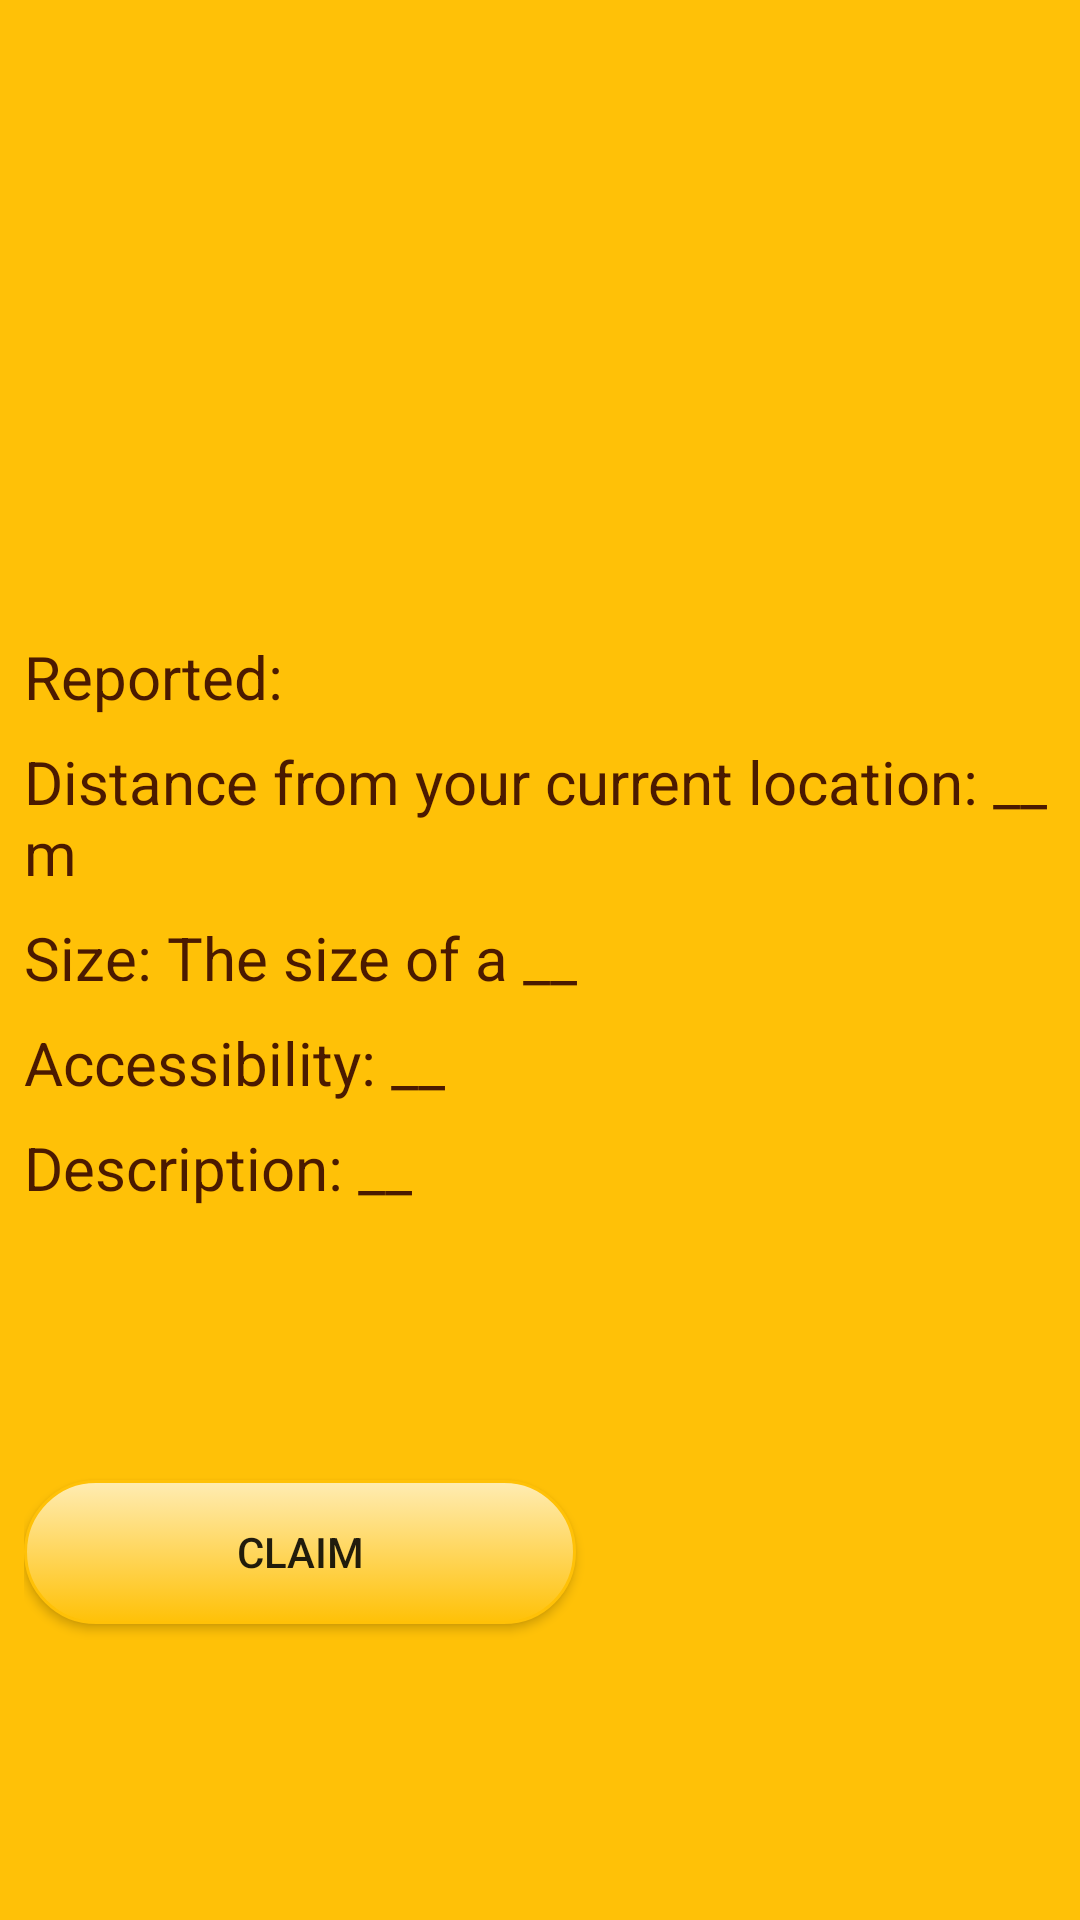

Here is an Android app screen rendered from its layout file. Give the layout XML and the strings, colors and styles it references.
<!-- AndroidManifest.xml: application theme AppTheme -->
<!-- res/layout/claim_item.xml -->
<?xml version="1.0" encoding="utf-8"?>
<LinearLayout xmlns:android="http://schemas.android.com/apk/res/android"
    xmlns:app="http://schemas.android.com/apk/res-auto"
    xmlns:tools="http://schemas.android.com/tools"
    android:layout_width="match_parent"
    android:layout_height="wrap_content"
    android:layout_marginBottom="8dp"
    android:background="@color/primary"
    android:orientation="vertical">

    <android.support.constraint.ConstraintLayout
        android:layout_marginLeft="8dp"
        android:layout_width="match_parent"
        android:layout_height="match_parent"
        android:layout_marginBottom="8dp">

        <ImageView
            android:id="@+id/swarmImage"
            android:layout_width="0dp"
            android:layout_height="0dp"
            android:layout_marginLeft="8dp"
            android:layout_marginRight="0dp"
            android:layout_marginTop="8dp"
            android:clickable="true"
            app:layout_constraintLeft_toLeftOf="parent"
            app:layout_constraintTop_toTopOf="parent"
            app:layout_constraintRight_toLeftOf="@+id/guideline"
            app:srcCompat="@drawable/bee"
            tools:layout_constraintLeft_creator="1"
            tools:layout_constraintRight_creator="1"
            app:layout_constraintHorizontal_bias="0.0"
            android:layout_marginBottom="8dp"
            app:layout_constraintBottom_toTopOf="@+id/guideline3"
            app:layout_constraintVertical_bias="0.0" />

        <TextView
            android:id="@+id/timeStampTextView"
            android:layout_width="0dp"
            android:layout_height="wrap_content"
            android:layout_marginTop="8dp"
            android:text="Reported: "
            android:textColor="@color/primary_text"
            android:textSize="20sp"
            app:layout_constraintHorizontal_bias="0.0"
            app:layout_constraintLeft_toLeftOf="parent"
            app:layout_constraintRight_toRightOf="parent"
            app:layout_constraintTop_toBottomOf="@+id/guideline3"
            tools:layout_constraintLeft_creator="1"
            tools:layout_constraintRight_creator="1" />

        <TextView
            android:id="@+id/claimantTextView"
            android:layout_width="0dp"
            android:layout_height="wrap_content"
            android:layout_marginTop="8dp"
            android:textColor="@color/primary_text"
            android:textSize="20sp"
            android:text="Distance from your current location: __ m"
            app:layout_constraintLeft_toLeftOf="@+id/timeStampTextView"
            app:layout_constraintRight_toRightOf="@+id/timeStampTextView"
            app:layout_constraintTop_toBottomOf="@+id/timeStampTextView"
            app:layout_constraintHorizontal_bias="0.0"
            tools:layout_constraintRight_creator="1"
            tools:layout_constraintLeft_creator="1" />

        <TextView
            android:id="@+id/sizeTextView"
            android:layout_width="0dp"
            android:layout_height="wrap_content"
            android:layout_marginTop="8dp"
            android:textColor="@color/primary_text"
            android:textSize="20sp"
            android:text="Size: The size of a __"
            app:layout_constraintLeft_toLeftOf="@+id/claimantTextView"
            app:layout_constraintRight_toRightOf="@+id/claimantTextView"
            app:layout_constraintTop_toBottomOf="@+id/claimantTextView"
            tools:layout_constraintRight_creator="1"
            tools:layout_constraintLeft_creator="1" />

        <TextView
            android:id="@+id/accessibilityTextView"
            android:layout_width="0dp"
            android:layout_height="wrap_content"
            android:layout_marginTop="8dp"
            android:textColor="@color/primary_text"
            android:textSize="20sp"
            android:text="Accessibility: __"
            app:layout_constraintLeft_toLeftOf="@+id/sizeTextView"
            app:layout_constraintRight_toRightOf="@+id/sizeTextView"
            app:layout_constraintTop_toBottomOf="@+id/sizeTextView"
            tools:layout_constraintRight_creator="1"
            tools:layout_constraintLeft_creator="1" />

        <TextView
            android:id="@+id/descriptionTextView"
            android:layout_width="0dp"
            android:layout_height="wrap_content"
            android:layout_marginTop="8dp"
            android:textColor="@color/primary_text"
            android:textSize="20sp"
            android:text="Description: __"
            app:layout_constraintLeft_toLeftOf="@+id/accessibilityTextView"
            app:layout_constraintRight_toRightOf="@+id/accessibilityTextView"
            app:layout_constraintTop_toBottomOf="@+id/accessibilityTextView"
            tools:layout_constraintRight_creator="1"
            tools:layout_constraintLeft_creator="1" />

        <Button
            android:id="@+id/claimSwarmButton"
            android:layout_width="0dp"
            android:layout_height="wrap_content"
            android:layout_marginEnd="8dp"
            android:layout_marginRight="8dp"
            android:layout_marginTop="8dp"
            android:layout_marginBottom="8dp"
            android:background="@drawable/bivouac_button"
            android:text="Claim"
            app:layout_constraintLeft_toLeftOf="@+id/descriptionTextView"
            app:layout_constraintRight_toLeftOf="@+id/guideline"
            app:layout_constraintTop_toBottomOf="@+id/descriptionTextView"
            app:layout_constraintBottom_toBottomOf="parent"/>

        <android.support.constraint.Guideline
            android:id="@+id/guideline"
            android:layout_width="wrap_content"
            android:layout_height="wrap_content"
            android:orientation="vertical"
            app:layout_constraintGuide_begin="192dp"
            tools:layout_editor_absoluteX="192dp"
            tools:layout_editor_absoluteY="81dp" />

        <ImageView
            android:id="@+id/mapImageView"
            android:layout_width="0dp"
            android:layout_height="wrap_content"
            android:layout_marginRight="8dp"
            android:layout_marginTop="8dp"
            android:clickable="true"
            app:layout_constraintRight_toRightOf="parent"
            app:layout_constraintTop_toTopOf="parent"
            app:srcCompat="@drawable/bee"
            android:layout_marginStart="8dp"
            android:layout_marginEnd="8dp"
            android:layout_marginLeft="0dp"
            app:layout_constraintLeft_toLeftOf="@+id/guideline"
            app:layout_constraintHorizontal_bias="1.0"
            android:layout_marginBottom="8dp"
            app:layout_constraintBottom_toTopOf="@+id/guideline3" />

        <android.support.constraint.Guideline
            android:layout_width="wrap_content"
            android:layout_height="wrap_content"
            android:id="@+id/guideline3"
            android:orientation="horizontal"
            app:layout_constraintGuide_begin="204dp" />

    </android.support.constraint.ConstraintLayout>

</LinearLayout>
<!-- resources referenced by this layout -->
<resources>
  <color name="primary">#FFC107</color>
  <color name="primary_text">#4b1a00</color>
  <!-- drawable bee: jpeg bitmap (drawable, 6714 bytes) -->
  <!-- drawable bivouac_button (drawable) -->
  <?xml version="1.0" encoding="utf-8"?>
  <selector xmlns:android="http://schemas.android.com/apk/res/android">
      <item android:state_pressed="true" >
          <shape android:shape="rectangle"  >
              <corners android:radius="26dip" />
              <stroke android:width="1dip"
                  android:color="@color/primary_dark"
                  />
              <gradient android:angle="-90"
                  android:startColor="@color/primary_light"
                  android:endColor="@color/primary_dark"  />
          </shape>
      </item>
      <item >
          <shape android:shape="rectangle"  >
              <corners android:radius="26dip" />
              <stroke android:width="1dip"
                  android:color="@color/colorPrimary"
                  />
              <gradient android:angle="-90"
                  android:startColor="@color/primary_light"
                  android:endColor="@color/colorPrimary"  />
          </shape>
      </item>
  </selector>
  <style name="AppTheme" parent="Theme.AppCompat.Light.DarkActionBar">
          
          <item name="colorPrimary">@color/colorPrimary</item>
          <item name="colorPrimaryDark">@color/colorPrimaryDark</item>
          <item name="colorAccent">@color/colorAccent</item>
      </style>
  <color name="primary_dark">#FFA000</color>
  <color name="primary_light">#FFECB3</color>
  <color name="colorPrimary">#FFC107</color>
  <color name="colorPrimaryDark">#ffa000</color>
  <color name="colorAccent">#886a00</color>
</resources>
